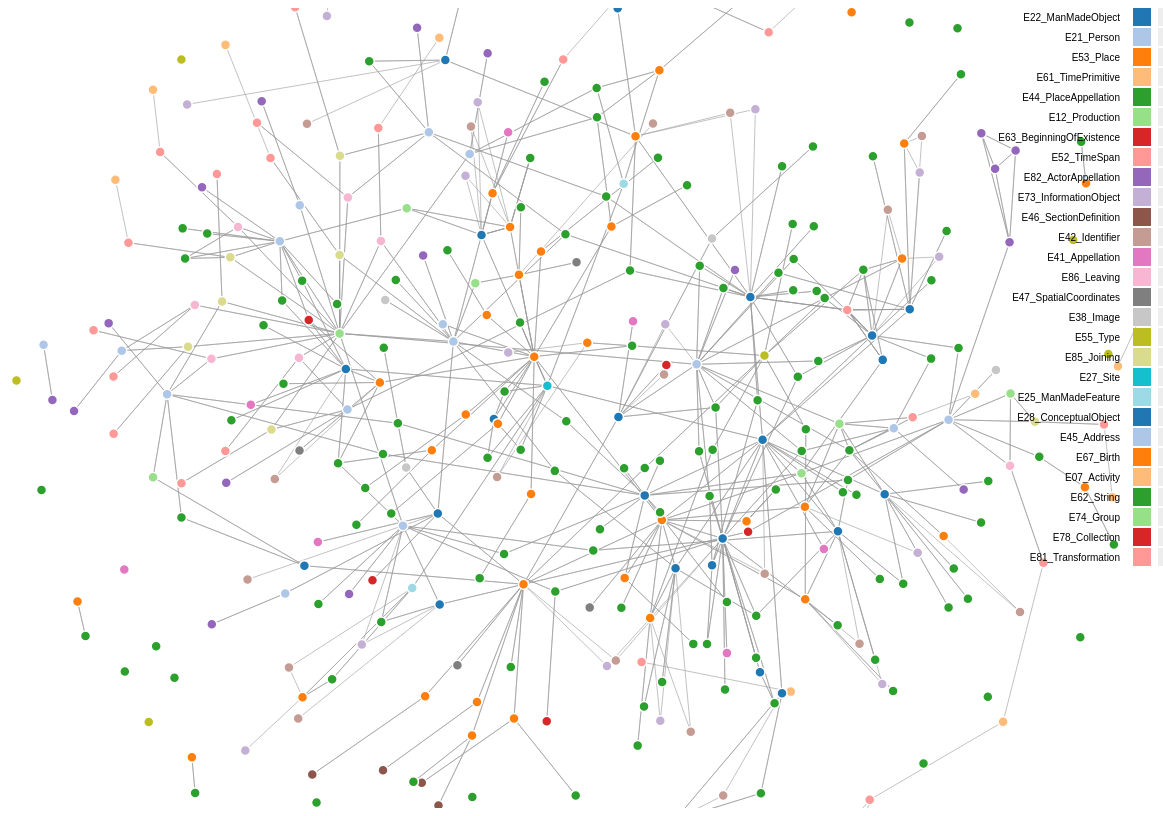
D3 v3 page, settled after 480 driven frames (8 s of simulated time); the page loaded 1 data file(s).



var width = 1200,
    height = 800,
    root;

var color = d3.scale.category20();

var force = d3.layout.force()
    .charge(-800)
    .gravity(1)
    .linkDistance(30)
    .size([width, height]);

var svg = d3.select("body").append("svg")
    .attr("width", width)
    .attr("height", height);

function nodeClick(d) {
  console.log(d.group);
  update(d.group);
}

d3.json("./graph_bp.json", function(json) {
  root = json;
  update([]);
});

function contains(x, ys) {
  for (var i = ys.length - 1; i >= 0; i--) {
    if (ys[i] === x) return true;
  };
  return false;
}

function filterDemNodes(nodes, filter) {
 var filtered = nodes.filter(function (node) {return node.group === filter});
 return filtered;
}

/*
function filterDemLinks(links, filter) {
 var filtered = links.filter(function (link) {return contains(filter, link.subjects)});
 return filtered;
}
*/

function filterFromList(nodes, filterlist) {
 var filtered = nodes.filter(function (node) {
 var isin = false;
  for (var i = filterlist.length - 1; i >= 0; i--) {
    if (filterlist[i] === node.group) {
      isin = true;
    }
  };
  return isin;
 }) 
 return filtered;
}

function filterFromList2(nodes, filterlist) {
 var filtered = nodes.filter(function (node) {
 var isin = false;
  for (var i = filterlist.length - 1; i >= 0; i--) {
      if (contains(filterlist [i], node.subjects)) {
      isin = true;
    }
  };
  return isin;
 }) 
 return filtered;
}

function getNodesFromLinks(links, nodes) {
 var sources =  links.map(function (x) {return x.source});
 var targets =  links.map(function (x) {return x.target});
 var allnodes = sources.concat(targets);
 var uniqueArray = allnodes.filter(function(elem, pos) {
    return allnodes.indexOf(elem) == pos;
});
 return uniqueArray;
}

function update(filter) {
  var graph = root;
  console.log(filter);

  var filterNodes = graph.nodes;
  var filterLinks = graph.links;
  if (filter.length > 0) {
    //filterNodes = filterDemNodes(graph.nodes, filter);
    filterNodes = filterFromList(graph.nodes, filter);
    filterLinks = filterFromList2(graph.links, filter);
    
    //filterNodes = getNodesFromLinks(filterLinks, graph.nodes);
    console.log("Subject: " + filter);
    console.log("First: " + filterNodes[0].name);
    //console.log("Links: " + filterLinks.length);
    console.log("Nodes: " + filterNodes.length);
  };

  force
      .nodes(filterNodes)
      .links(filterLinks)
      .start();

  var link = svg.selectAll(".link").data(filterLinks);
  link.exit().remove();
  link.enter().append("line");
  link.attr("class", "link");
  link.style("stroke-width", function(d) { return Math.sqrt(d.value); });


  var node = svg.selectAll(".node").data(filterNodes);
  node.exit().remove();
  node.enter().append("circle");
  node.attr("class", "node");
  node.attr("r", 5);
  //node.on("click", nodeClick);
  node.style("fill", function(d) { return color(d.group); });
  node.selectAll("title").remove();
  node.append("title")
      .text(function(d) { return d.name + "\n" + d.group; });
  //node.selectAll("text").remove();
  node.selectAll("text").remove();
  node.append("text")
    .attr("x", 12)
    .attr("dy", ".35em")
    .text(function(d) { return d.name; });

  // drag the node
  //node.call(force.drag);

  //node.remove();


  var legend = svg.selectAll(".legend")
      .data(color.domain().slice(0,60))
    .enter().append("g")
      .attr("class", "legend")
      .attr("y", 10)
      .attr("transform", function(d, i) { return "translate(0," + i * 20 + ")"; });

  legend.append("rect")
      .attr("x", width - 20)
      .attr("width", 18)
      .attr("height", 18)
      .on("click", function(d){
        d3.select(this)
        .classed("active", !d3.select(this).classed("active"))
        .classed("inactive", !d3.select(this).classed("inactive") );
        if (d3.select(this).classed("active")) {
          filter.push(d);
        }
        else {
          var index = filter.indexOf(d);
          filter.splice(index, 1);
        }
        update(filter);
      })
      .classed("inactive", true);
      //.style("stroke", "black")

  legend.append("rect")
      .attr("x", width - 45)
      .attr("width", 18)
      .attr("height", 18)
      .on("click", function(d){update(d)})
      //.style("stroke", "white")
      .style("fill", color);

  legend.append("text")
      .attr("x", width - 58)
      .attr("y", 9)
      .attr("dy", ".35em")
      .style("text-anchor", "end")
      .text(function(d) { return d; });



  force.on("tick", function(e) {
    link.attr("x1", function(d) { return d.source.x; })
        .attr("y1", function(d) { return d.source.y; })
        .attr("x2", function(d) { return d.target.x; })
        .attr("y2", function(d) { return d.target.y; });

    node.attr("cx", function(d) { return d.x; })
        .attr("cy", function(d) { return d.y; });

    //console.log(e.alpha);
    if (e.alpha<0.08)
        force.stop();
  });
}




### data: graph_bp.json
{
 "links": [
  {
   "source": 0,
   "subjects": [
    "P092_BroughtIntoExistence"
   ],
   "target": 7
  },
  {
   "source": 0,
   "subjects": [
    "P053_IsFormerOrCurrentLocationOf"
   ],
   "target": 39
  },
  {
   "source": 0,
   "subjects": [
    "P003_Notes"
   ],
   "target": 205
  },
  {
   "source": 1,
   "subjects": [
    "P001_Identifies"
   ],
   "target": 182
  },
  {
   "source": 1,
   "subjects": [
    "P003_Notes"
   ],
   "target": 226
  },
  {
   "source": 1,
   "subjects": [
    "P003_Notes"
   ],
   "target": 227
  },
  {
   "source": 1,
   "subjects": [
    "P003_Notes"
   ],
   "target": 231
  },
  {
   "source": 1,
   "subjects": [
    "P003_Notes"
   ],
   "target": 232
  },
  "... 877 more items"
 ],
 "nodes": [
  {
   "group": "E22_ManMadeObject",
   "name": "e22_long_table_1"
  },
  {
   "group": "E22_ManMadeObject",
   "name": "e22_porch"
  },
  {
   "group": "E21_Person",
   "name": "e21_willian_barlow"
  },
  {
   "group": "E53_Place",
   "name": "e53_great_hall"
  },
  {
   "group": "E61_TimePrimitive",
   "name": "e61_1824-1845"
  },
  {
   "group": "E21_Person",
   "name": "e21_peter_price"
  },
  {
   "group": "E44_PlaceAppellation",
   "name": "e44_deer_park"
  },
  {
   "group": "E12_Production",
   "name": "e12_long_table_1"
  },
  "... 387 more items"
 ]
}